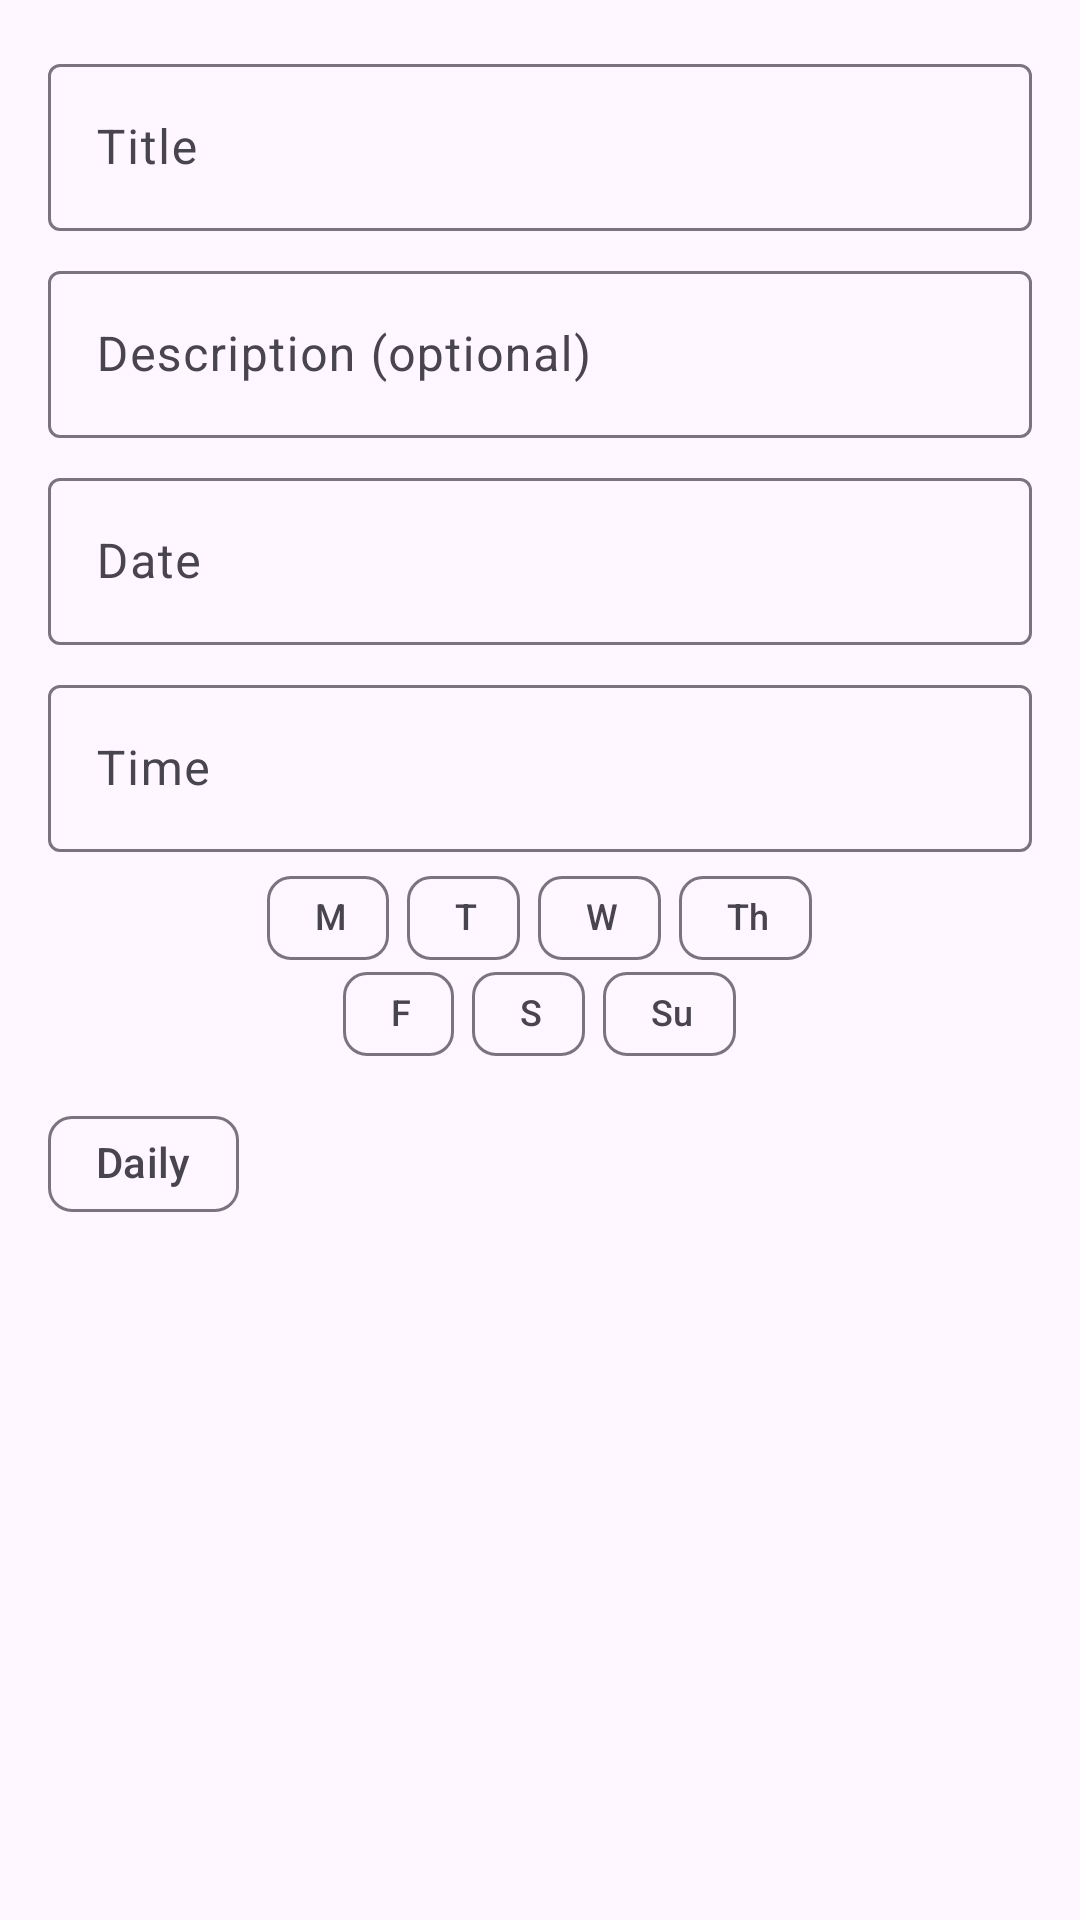

The Android layout XML behind this screen, and the referenced resources:
<!-- AndroidManifest.xml: application theme Theme.NotifyMe -->
<!-- res/layout/dialog_add_edit_task.xml -->
<?xml version="1.0" encoding="utf-8"?>
<ScrollView xmlns:android="http://schemas.android.com/apk/res/android"
    xmlns:app="http://schemas.android.com/apk/res-auto"
    android:layout_width="match_parent"
    android:layout_height="wrap_content"
    android:padding="16dp">

    <LinearLayout
        android:orientation="vertical"
        android:layout_width="match_parent"
        android:layout_height="wrap_content">

        <com.google.android.material.textfield.TextInputLayout
            android:id="@+id/tilTitle"
            android:layout_width="match_parent"
            android:layout_height="wrap_content">

            <com.google.android.material.textfield.TextInputEditText
                android:id="@+id/etTitle"
                android:layout_width="match_parent"
                android:layout_height="wrap_content"
                android:hint="Title"/>
        </com.google.android.material.textfield.TextInputLayout>

        <com.google.android.material.textfield.TextInputLayout
            android:layout_width="match_parent"
            android:layout_height="wrap_content"
            android:layout_marginTop="8dp">

            <com.google.android.material.textfield.TextInputEditText
                android:id="@+id/etDesc"
                android:layout_width="match_parent"
                android:layout_height="wrap_content"
                android:hint="Description (optional)"/>
        </com.google.android.material.textfield.TextInputLayout>

        <com.google.android.material.textfield.TextInputLayout
            android:layout_width="match_parent"
            android:layout_height="wrap_content"
            android:layout_marginTop="8dp"
            app:endIconMode="custom">

            <com.google.android.material.textfield.TextInputEditText
                android:id="@+id/etDate"
                android:focusable="false"
                android:clickable="true"
                android:layout_width="match_parent"
                android:layout_height="wrap_content"
                android:hint="@string/label_date"/>
        </com.google.android.material.textfield.TextInputLayout>

        <com.google.android.material.textfield.TextInputLayout
            android:layout_width="match_parent"
            android:layout_height="wrap_content"
            android:layout_marginTop="8dp">

            <com.google.android.material.textfield.TextInputEditText
                android:id="@+id/etTime"
                android:focusable="false"
                android:clickable="true"
                android:layout_width="match_parent"
                android:layout_height="wrap_content"
                android:hint="@string/label_time"/>
        </com.google.android.material.textfield.TextInputLayout>

        <LinearLayout
            android:layout_width="match_parent"
            android:layout_height="wrap_content"
            android:layout_marginTop="8dp"
            android:orientation="vertical"
            android:gravity="center_horizontal">
            <com.google.android.material.chip.ChipGroup
                android:id="@+id/chipGroupWeekRow1"
                android:layout_width="wrap_content"
                android:layout_height="wrap_content"
                app:chipSpacingHorizontal="6dp"
                app:singleLine="true"
                app:singleSelection="false">
                <com.google.android.material.chip.Chip
                    android:id="@+id/chipMon"
                    style="@style/Widget.Material3.Chip.Filter"
                    android:layout_width="wrap_content"
                    android:layout_height="wrap_content"
                    android:checkable="true"
                    android:text="M"
                    android:textSize="12sp"
                    app:chipEndPadding="8dp"
                    app:chipMinHeight="28dp"
                    app:chipStartPadding="8dp"
                    app:ensureMinTouchTargetSize="false" />
                <com.google.android.material.chip.Chip
                    android:id="@+id/chipTue"
                    style="@style/Widget.Material3.Chip.Filter"
                    android:layout_width="wrap_content"
                    android:layout_height="wrap_content"
                    android:checkable="true"
                    android:text="T"
                    android:textSize="12sp"
                    app:chipEndPadding="8dp"
                    app:chipMinHeight="28dp"
                    app:chipStartPadding="8dp"
                    app:ensureMinTouchTargetSize="false" />
                <com.google.android.material.chip.Chip
                    android:id="@+id/chipWed"
                    style="@style/Widget.Material3.Chip.Filter"
                    android:layout_width="wrap_content"
                    android:layout_height="wrap_content"
                    android:checkable="true"
                    android:text="W"
                    android:textSize="12sp"
                    app:chipEndPadding="8dp"
                    app:chipMinHeight="28dp"
                    app:chipStartPadding="8dp"
                    app:ensureMinTouchTargetSize="false" />
                <com.google.android.material.chip.Chip
                    android:id="@+id/chipThu"
                    style="@style/Widget.Material3.Chip.Filter"
                    android:layout_width="wrap_content"
                    android:layout_height="wrap_content"
                    android:checkable="true"
                    android:text="Th"
                    android:textSize="12sp"
                    app:chipEndPadding="8dp"
                    app:chipMinHeight="28dp"
                    app:chipStartPadding="8dp"
                    app:ensureMinTouchTargetSize="false" />
            </com.google.android.material.chip.ChipGroup>
            <com.google.android.material.chip.ChipGroup
                android:id="@+id/chipGroupWeekRow2"
                android:layout_width="wrap_content"
                android:layout_height="wrap_content"
                android:layout_marginTop="4dp"
                app:chipSpacingHorizontal="6dp"
                app:singleLine="true"
                app:singleSelection="false">
                <com.google.android.material.chip.Chip
                    android:id="@+id/chipFri"
                    style="@style/Widget.Material3.Chip.Filter"
                    android:layout_width="wrap_content"
                    android:layout_height="wrap_content"
                    android:checkable="true"
                    android:text="F"
                    android:textSize="12sp"
                    app:chipEndPadding="8dp"
                    app:chipMinHeight="28dp"
                    app:chipStartPadding="8dp"
                    app:ensureMinTouchTargetSize="false" />
                <com.google.android.material.chip.Chip
                    android:id="@+id/chipSat"
                    style="@style/Widget.Material3.Chip.Filter"
                    android:layout_width="wrap_content"
                    android:layout_height="wrap_content"
                    android:checkable="true"
                    android:text="S"
                    android:textSize="12sp"
                    app:chipEndPadding="8dp"
                    app:chipMinHeight="28dp"
                    app:chipStartPadding="8dp"
                    app:ensureMinTouchTargetSize="false" />
                <com.google.android.material.chip.Chip
                    android:id="@+id/chipSun"
                    style="@style/Widget.Material3.Chip.Filter"
                    android:layout_width="wrap_content"
                    android:layout_height="wrap_content"
                    android:checkable="true"
                    android:text="Su"
                    android:textSize="12sp"
                    app:chipEndPadding="8dp"
                    app:chipMinHeight="28dp"
                    app:chipStartPadding="8dp"
                    app:ensureMinTouchTargetSize="false" />
            </com.google.android.material.chip.ChipGroup>
        </LinearLayout>

        <com.google.android.material.chip.ChipGroup
            android:id="@+id/chipGroupDaily"
            android:layout_width="match_parent"
            android:layout_height="wrap_content"
            android:layout_marginTop="12dp"
            android:gravity="start"
            app:singleLine="true"
            app:singleSelection="false"
            app:chipSpacingHorizontal="8dp">
            <com.google.android.material.chip.Chip
                android:id="@+id/chipDaily"
                style="@style/Widget.Material3.Chip.Filter"
                android:layout_width="wrap_content"
                android:layout_height="wrap_content"
                android:text="Daily"
                android:checkable="true"/>
        </com.google.android.material.chip.ChipGroup>

    </LinearLayout>

</ScrollView>
<!-- resources referenced by this layout -->
<resources>
  <string name="label_date">Date</string>
  <string name="label_time">Time</string>
  <style name="Theme.NotifyMe" parent="Base.Theme.NotifyMe" />
  <style name="Base.Theme.NotifyMe" parent="Theme.Material3.DayNight.NoActionBar">
          
          
      </style>
</resources>
